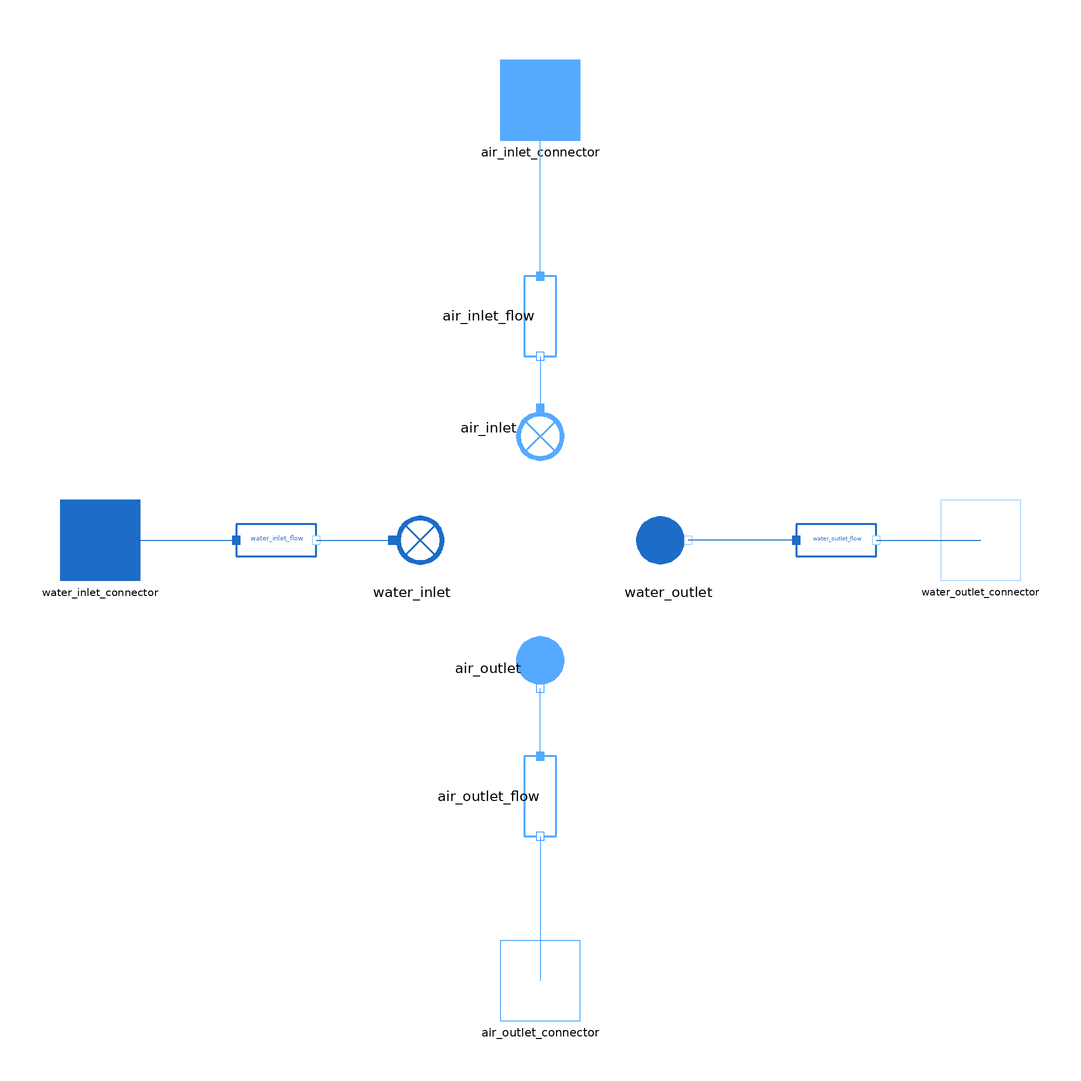

This picture is the connection diagram that the Modelica source below describes through its graphical annotations.

model CoolingTowerPoppewithSS
  package Water = MetroscopeModelingLibrary.Utilities.Media.WaterSteamMedium;
  package MoistAir = MetroscopeModelingLibrary.Utilities.Media.MoistAirMedium;
  import MetroscopeModelingLibrary.Utilities.Units;
  import MetroscopeModelingLibrary.Utilities.Units.Inputs;
  import MetroscopeModelingLibrary.Utilities.Media.WaterSteamMedium;
  import MetroscopeModelingLibrary.Utilities.Media.MoistAirMedium.specificEnthalpy;

  //Unsaturated Air
  function f
    input Real Tw;
    input Real w;
    input Real i;
    input Real cp;
    input Real Qw;
    input Real Qa;
    input Real Pin;
    input Real Lef;
    output Real y;
  algorithm
    y:= (cp * (Qw / Qa) * (MoistAir.xsaturation_pT(Pin, Tw) - w)) / (((MoistAir.h_pTX(Pin, Tw, {MoistAir.xsaturation_pT(Pin, Tw)})) - i + (Lef-1) * ((MoistAir.h_pTX(Pin, Tw, {MoistAir.xsaturation_pT(Pin, Tw)}) - i - (MoistAir.xsaturation_pT(Pin, Tw) - w) * MoistAir.h_pTX(Pin, Tw, {1}))) - (MoistAir.xsaturation_pT(Pin, Tw) - w) * cp * Tw));
  end f;

  function g
    input Real Tw;
    input Real w;
    input Real i;
    input Real cp;
    input Real Qw;
    input Real Qa;
    input Real Pin;
    input Real Lef;
    output Real y;
  algorithm
    y:= ((Qw * cp) / Qa) * (1 + (((MoistAir.xsaturation_pT(Pin, Tw) - w) * (cp * Tw)) / ((MoistAir.h_pTX(Pin, Tw, {MoistAir.xsaturation_pT(Pin, Tw)}) - i + ((Lef-1) * (MoistAir.h_pTX(Pin, Tw, {MoistAir.xsaturation_pT(Pin, Tw)}) - i - (MoistAir.xsaturation_pT(Pin, Tw) - w) * MoistAir.h_pTX(Pin, Tw, {1}))) - (MoistAir.xsaturation_pT(Pin, Tw) - w) * cp * Tw))));
  end g;

  function h
    input Real Tw;
    input Real w;
    input Real i;
    input Real cp;
    input Real Pin;
    input Real Lef;
    output Real y;
  algorithm
    y:= cp / (MoistAir.h_pTX(Pin, Tw, {MoistAir.xsaturation_pT(Pin, Tw)}) - i + (Lef-1) * (MoistAir.h_pTX(Pin, Tw, {MoistAir.xsaturation_pT(Pin, Tw)}) - i - (MoistAir.xsaturation_pT(Pin, Tw) - w) * MoistAir.h_pTX(Pin, Tw, {1})) - (MoistAir.xsaturation_pT(Pin, Tw) - w) * cp * Tw);
  end h;

  //Supersaturated Air
  function j
    input Real Tw;
    input Real Ta;
    input Real w;
    input Real i;
    input Real cp;
    input Real Qw;
    input Real Qa;
    input Real Pin;
    input Real Lef;
    output Real y;
  algorithm
      y:= (cp * (Qw / Qa) * (MoistAir.xsaturation_pT(Pin, Tw) - MoistAir.xsaturation_pT(Pin, Ta))) / (MoistAir.h_pTX(Pin, Tw, {MoistAir.xsaturation_pT(Pin, Tw)}) - i + (Lef-1) * (MoistAir.h_pTX(Pin, Tw, {MoistAir.xsaturation_pT(Pin, Tw)}) - i - (MoistAir.xsaturation_pT(Pin, Tw) - MoistAir.xsaturation_pT(Pin, Ta)) * (MoistAir.h_pTX(Pin, Tw, {1})) + (w - MoistAir.xsaturation_pT(Pin, Ta)) * cp * Tw) + (w - MoistAir.xsaturation_pT(Pin, Tw)) * cp * Tw);
  end j;

  function k
    input Real Tw;
    input Real Ta;
    input Real w;
    input Real i;
    input Real cp;
    input Real Qw;
    input Real Qa;
    input Real Pin;
    input Real Lef;
    output Real y;
  algorithm
    y:= (cp * (Qw / Qa)) * (1 + (((cp * Tw) * (MoistAir.xsaturation_pT(Pin, Tw) - MoistAir.xsaturation_pT(Pin, Ta))) / (MoistAir.h_pTX(Pin, Tw, {MoistAir.xsaturation_pT(Pin, Tw)}) - i + (Lef-1) * (MoistAir.h_pTX(Pin, Tw, {MoistAir.xsaturation_pT(Pin, Tw)}) - i - (MoistAir.xsaturation_pT(Pin, Tw) - MoistAir.xsaturation_pT(Pin, Ta)) * MoistAir.h_pTX(Pin, Tw, {1}) + (w - MoistAir.xsaturation_pT(Pin, Ta)) * cp * Tw) + (w - MoistAir.xsaturation_pT(Pin, Tw)) * cp * Tw)));
  end k;

  function m
    input Real Tw;
    input Real Ta;
    input Real w;
    input Real i;
    input Real cp;
    input Real Pin;
    input Real Lef;
    output Real y;
  algorithm
    y:= cp / ((MoistAir.h_pTX(Pin, Tw, {MoistAir.xsaturation_pT(Pin, Tw)}) - i + (Lef-1) * (MoistAir.h_pTX(Pin, Tw, {MoistAir.xsaturation_pT(Pin, Tw)}) - i - (MoistAir.xsaturation_pT(Pin, Tw) - MoistAir.xsaturation_pT(Pin, Ta)) * MoistAir.h_pTX(Pin, Tw, {1})) + (w - MoistAir.xsaturation_pT(Pin, Ta)) * cp * Tw) + (w - MoistAir.xsaturation_pT(Pin, Tw)) * cp * Tw);
  end m;



  Units.Velocity V_inlet;
  Inputs.InputReal hd;
  Inputs.InputArea Afr;
  Inputs.InputReal Lfi;
  Inputs.InputFrictionCoefficient Cf;

  constant Real gr(unit="m/s2") = Modelica.Constants.g_n;

  Units.Density rho_air_inlet;
  Units.Density rho_air_outlet;

  Units.MassFlowRate Q_hot_in;
  Units.MassFlowRate Q_hot_out;
  Units.MassFlowRate Q_cold_in;
  Units.MassFlowRate Q_cold_out;

  Real w_in;
  Real w_out;
  Real w_sat[N_step];

  Units.SpecificEnthalpy i_initial;
  Units.SpecificEnthalpy i_final;

  Units.Temperature T_cold_in;
  Units.Temperature T_cold_out;
  Units.Temperature T_hot_in;
  Units.Temperature T_hot_out;

    // Poppe Inputs
  Units.Temperature deltaTw;

  parameter Integer N_step = 10;
  Real w[N_step];
  Real M[N_step];
  Real Me;
  Real i[N_step];
  Real Tw[N_step];
  Real Ta[N_step];
  Units.HeatCapacity cp[N_step];
  Real Pin[N_step];
  Real Lef[N_step];
  Units.MassFlowRate Qw[N_step];
  Units.MassFlowRate Qa[N_step];

  WaterSteam.Connectors.Inlet water_inlet_connector annotation (Placement(transformation(extent={{-120,-10},{-100,10}})));
  WaterSteam.Connectors.Outlet water_outlet_connector annotation (Placement(transformation(extent={{100,-10},{120,10}})));
  MetroscopeModelingLibrary.MoistAir.Connectors.Inlet air_inlet_connector annotation (Placement(transformation(extent={{-10,100},{10,120}})));
  MetroscopeModelingLibrary.MoistAir.Connectors.Outlet air_outlet_connector annotation (Placement(transformation(extent={{-10,-120},{10,-100}})));
  WaterSteam.BaseClasses.IsoHFlowModel  water_inlet_flow annotation (Placement(transformation(extent={{-76,-10},{-56,10}})));
  WaterSteam.BaseClasses.IsoPHFlowModel water_outlet_flow annotation (Placement(transformation(extent={{64,-10},{84,10}})));
  WaterSteam.BoundaryConditions.Source water_outlet annotation (Placement(transformation(extent={{22,-10},{42,10}})));
  WaterSteam.BoundaryConditions.Sink water_inlet annotation (Placement(transformation(extent={{-42,-10},{-22,10}})));
  MetroscopeModelingLibrary.MoistAir.BaseClasses.IsoPHFlowModel air_inlet_flow annotation (Placement(transformation(
        extent={{-10,-10},{10,10}},
        rotation=270,
        origin={0,56})));
  MetroscopeModelingLibrary.MoistAir.BoundaryConditions.Sink   air_inlet annotation (Placement(transformation(
        extent={{-10,-10},{10,10}},
        rotation=270,
        origin={0,28})));
  MetroscopeModelingLibrary.MoistAir.BoundaryConditions.Source
                                                             air_outlet annotation (Placement(transformation(
        extent={{-10,-10},{10,10}},
        rotation=270,
        origin={0,-32})));
  MetroscopeModelingLibrary.MoistAir.BaseClasses.IsoPHFlowModel air_outlet_flow annotation (Placement(transformation(
        extent={{-10,-10},{10,10}},
        rotation=270,
        origin={0,-64})));
equation

  // connectors
  air_inlet_flow.P_out = Pin[1];
  air_inlet_flow.Q = Q_cold_in;
  air_inlet_flow.h = i_initial;
  air_inlet.T_in = T_cold_in;
  w_in = air_inlet.Xi_in[1];

  air_outlet_flow.P_in = Pin[N_step];
  air_outlet_flow.Q = Q_cold_out;
  air_outlet_flow.h = i_final;
  air_outlet.T_out = T_cold_out;
  w_out = air_outlet.Xi_out[1];

  water_inlet_flow.P_out = Pin[N_step];
  water_inlet_flow.Q = Q_hot_in;
  water_inlet_flow.T_in = T_hot_in;

  water_outlet_flow.P_out = Pin[1];
  water_outlet_flow.Q = Q_hot_out;
  water_outlet_flow.T_in = T_hot_out;

  // New Poppe Equations

  deltaTw = (Tw[N_step] - Tw[1]) / (N_step - 1);

  for n in 1:N_step loop
    Tw[n] = T_hot_out + (T_hot_in-T_hot_out)*(n-1)/(N_step-1);
    Ta[n] = MoistAir.T_phX(Pin[n], i[n], {w[n]});
    w_sat[n] = MoistAir.xsaturation_pT(Pin[n], Ta[n]);
  end for;

  for n in 1:N_step-1 loop


  if w[n] < w_sat[n] then
     w[n+1] = w[n] + deltaTw * f(Tw[n], w[n], i[n], cp[n], Qw[n], Qa[n], Pin[n], Lef[n]);
     i[n+1] = i[n] + deltaTw * g(Tw[n], w[n], i[n], cp[n], Qw[n], Qa[n], Pin[n], Lef[n]);
     M[n+1]= M[n] + deltaTw * h(Tw[n+1], w[n+1], i[n+1], cp[n+1], Pin[n+1], Lef[n+1]);

    Qw[n+1] = Qw[n] + Qa[n] * (w[n+1] - w[n]);

    Qa[n+1] = Qa[n] * (1 + (w[n+1] - w[n]));

    Lef[n+1] = Lef[n];

    cp[n+1] = cp[n];

    Pin[n+1] = Pin[n];

   else
     w[n+1] = w[n] + deltaTw * j(Tw[n], Ta[n], w[n], i[n], cp[n], Qw[n], Qa[n], Pin[n], Lef[n]);
     i[n+1] = i[n] + deltaTw * k(Tw[n], Ta[n], w[n], i[n], cp[n], Qw[n], Qa[n], Pin[n], Lef[n]);
     M[n+1]= M[n] + deltaTw * m(Tw[n+1], Ta[n+1], w[n+1], i[n+1], cp[n+1], Pin[n+1], Lef[n+1]);

    Qw[n+1] = Qw[n] + Qa[n] * (w[n+1] - w[n]);

    Qa[n+1] = Qa[n] * (1 + (w[n+1] - w[n]));

    Lef[n+1] = Lef[n];

    cp[n+1] = cp[n];

    Pin[n+1] = Pin[n];

  end if;

  end for;

  Me = hd * Afr / Qw[1];
  M[N_step] = Me;
  M[1] = 0;

  w[1] = w_in;
  w[N_step] = w_out;

  i[1] = i_initial;
  i[N_step] = i_final;

  Qw[1] = Q_hot_out;
  Qw[N_step] = Q_hot_in;
  Qa[1] = Q_cold_in;
  Qa[N_step] = Q_cold_out;

  Lef[1] = 0.9077990913 * (((MoistAir.xsaturation_pT(Pin[1], T_cold_in)+0.622)/(w[1]+0.622))-1) / log((MoistAir.xsaturation_pT(Pin[1], T_cold_in)+0.622)/(w[1]+0.622));
  cp[1] = WaterSteamMedium.specificHeatCapacityCp(water_inlet_flow.state_in);

   // Drift Equation
   rho_air_inlet = air_inlet_flow.rho_in;
   rho_air_outlet = air_outlet_flow.rho_out;

   0.5 * 0.5 *(rho_air_inlet + rho_air_outlet) * Cf * abs(V_inlet) * V_inlet  =  (rho_air_inlet - rho_air_outlet) * gr * Lfi;
   Q_cold_in = (V_inlet * Afr * rho_air_inlet)* (1 - air_inlet.Xi_in[1]);

  connect(water_inlet_connector, water_inlet_flow.C_in) annotation (Line(points={{-110,0},{-76,0}}, color={28,108,200}));
  connect(water_outlet_flow.C_out, water_outlet_connector) annotation (Line(points={{84,0},{110,0}}, color={28,108,200}));
  connect(water_outlet_flow.C_in, water_outlet.C_out) annotation (Line(points={{64,0},{37,0}}, color={28,108,200}));
  connect(water_inlet_flow.C_out, water_inlet.C_in) annotation (Line(points={{-56,0},{-37,0}}, color={28,108,200}));
  connect(air_inlet_flow.C_in, air_inlet_connector) annotation (Line(points={{0,66},{0,110}}, color={85,170,255}));
  connect(air_outlet_flow.C_out, air_outlet_connector) annotation (Line(points={{0,-74},{0,-110}}, color={85,170,255}));
  connect(air_inlet_flow.C_out, air_inlet.C_in) annotation (Line(points={{0,46},{0,33}}, color={85,170,255}));
  connect(air_outlet_flow.C_in, air_outlet.C_out) annotation (Line(points={{0,-54},{0,-37}}, color={85,170,255}));
  annotation (Icon(coordinateSystem(preserveAspectRatio=false, extent={{-120,-120},{120,120}}), graphics={
        Ellipse(
          extent={{-20,110},{20,70}},
          lineColor={28,108,200},
          fillColor={95,95,95},
          fillPattern=FillPattern.Backward),
        Line(points={{-80,-80},{82,-80},{40,60},{-40,60},{-80,-80}}, color={28,108,200}),
        Ellipse(
          extent={{-48,82},{-40,74}},
          lineColor={28,108,200},
          fillColor={95,95,95},
          fillPattern=FillPattern.Backward),
        Ellipse(
          extent={{32,114},{40,106}},
          lineColor={28,108,200},
          fillColor={95,95,95},
          fillPattern=FillPattern.Backward),
        Ellipse(
          extent={{28,78},{36,70}},
          lineColor={28,108,200},
          fillColor={95,95,95},
          fillPattern=FillPattern.Backward),
        Ellipse(
          extent={{-36,110},{-28,104}},
          lineColor={28,108,200},
          fillColor={95,95,95},
          fillPattern=FillPattern.Backward),
        Ellipse(
          extent={{26,-44},{-28,22}},
          lineColor={28,108,200},
          fillColor={85,255,255},
          fillPattern=FillPattern.Solid)}),                      Diagram(coordinateSystem(preserveAspectRatio=false, extent={{-120,-120},{120,120}})));
end CoolingTowerPoppewithSS;